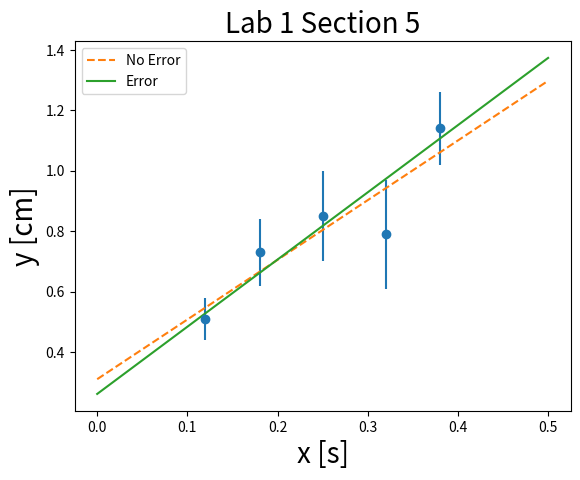

Python code for this plot:
import matplotlib.pyplot as plt
import numpy as np

x = [0.12, 0.18, 0.25, 0.32, 0.38]
y = [0.51, 0.73, 0.85, 0.79, 1.14]
e = [0.07, 0.11, 0.15, 0.18, 0.12]

#No Error
num_a = len(x)*sum([q*r for q,r in zip(x,y)]) - sum(x)*sum(y)
den_a = len(x)*sum([q**2 for q in x]) - sum(x)**2
a = num_a/den_a

num_b = sum([q**2 for q in x])*sum(y) - sum(x)*sum([q*r for q,r in zip(x,y)])
den_b = len(x)*sum([q**2 for q in x]) - sum(x)**2
b = num_b/den_b

num_S = sum([(r - a*q - b)**2 for q,r in zip(x,y)])
S = (num_S/(len(x)-2))**0.5

den_sigma_a = len(x)*sum([q**2 for q in x]) - sum(x)**2
sigma_a = S*(len(x)/den_sigma_a)**0.5

den_sigma_b = len(x)*sum([q**2 for q in x]) - sum(x)**2
sigma_b = S*(sum([q**2 for q in x])/den_sigma_b)**0.5


print("No Error:")
print('a:', a)
print('b:', b)
print('S:', S)
print('sigma_a:', sigma_a)
print('sigma_b:', sigma_b)
print('\n\n')
no_err_a = a
no_err_b = b

#With Error
#Things over sigma**2:
x_over = sum([q/r**2 for q,r in zip(x,e)])
y_over = sum([q/r**2 for q,r in zip(y,e)])
xy_over = sum([q*r/s**2 for q,r,s in zip(x,y,e)])
one_over = sum([1/q**2 for q in e])
x_square_over = sum([q**2/r**2 for q,r in zip(x,e)])


num_a = x_over*y_over - xy_over*one_over
den_a = x_over**2 - x_square_over*one_over
a = num_a/den_a

num_b = x_over*xy_over - y_over*x_square_over
den_b = x_over**2 - x_square_over*one_over
b = num_b/den_b

den_sigma_a = x_square_over*one_over - x_over**2
sigma_a = (one_over/den_sigma_a)**0.5

den_sigma_b = x_square_over*one_over - x_over**2
sigma_b = (x_square_over/den_sigma_b)**0.5

print("No Error:")
print('a:', a)
print('b:', b)
print('sigma_a:', sigma_a)
print('sigma_b:', sigma_b)

fig, axes = plt.subplots(1,1)
axes.errorbar(x, y, yerr=e, fmt='o')
axes.set_title('Lab 1 Section 5', size=20)
axes.set_xlabel('x [s]', size=20)
axes.set_ylabel('y [cm]', size=20)

linx = np.linspace(0, 0.5, 30)
noerry = no_err_a * linx + no_err_b
erry = a*linx + b
plt.plot(linx, noerry, '--', label='No Error')
plt.plot(linx, erry, label='Error')
axes.legend()
plt.savefig('Lab1_Section5.png')
